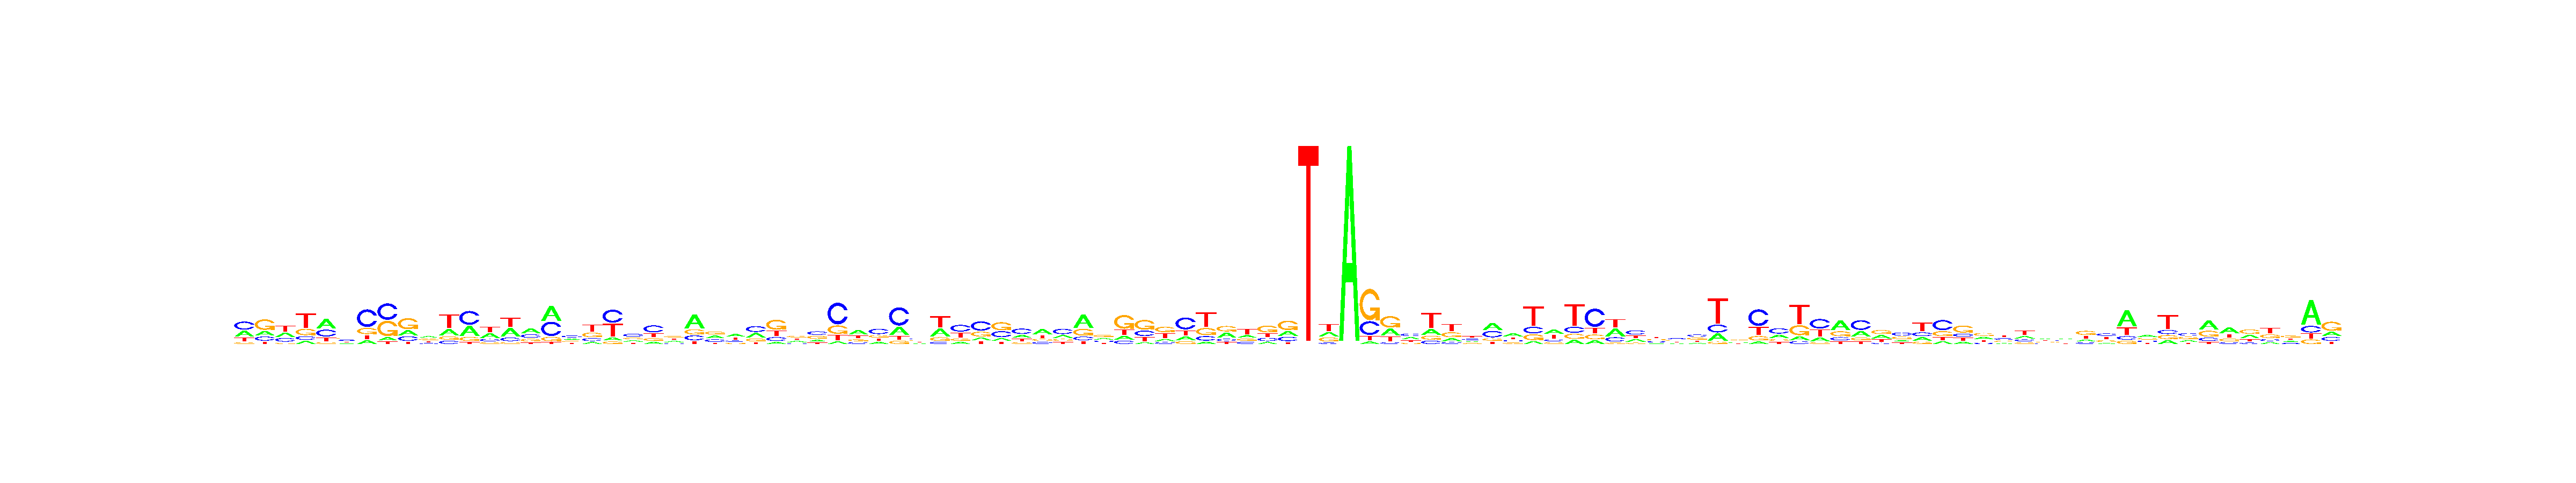

Values plotted in this chart, from the file beside it:
, V1, V2, V3, V4, V5, V6, V7, V8, V9, V10, V11, V12, V13, V14, V15, V16, V17, V18, V19, V20, V21, V22, V23
A, 0.314, 0.2136, 0.2939, 0.1129, 0.4383, 0.1934, 0.1191, 0.08867, 0.2228, 0.3185, 0.2344, 0.3392, 0.3335, 0.3686, 0.3969, 0.4251, 0.2781, 0.1118, 0.1, 0.2008, 0.1336, 0.271, 0.5251
C, 0.4184, 0.193, 0.2443, 0.1307, 0.3118, 0.2615, 0.5566, 0.437, 0.2016, 0.1689, 0.1221, 0.4595, 0.1704, 0.1531, 0.273, 0.4049, 0.3456, 0.1778, 0.4165, 0.389, 0.45, 0.1436, 0.1802
G, 0.08563, 0.4889, 0.08365, 0.2328, 0.08366, 0.3306, 0.1972, 0.4096, 0.4857, 0.3068, 0.1247, 0.1362, 0.117, 0.07815, 0.2205, 0.1165, 0.214, 0.2764, 0.0805, 0.2315, 0.1735, 0.2983, 0.1927
T, 0.182, 0.1045, 0.3782, 0.5236, 0.1662, 0.2145, 0.1271, 0.06468, 0.08996, 0.2057, 0.5189, 0.0651, 0.3791, 0.4001, 0.1096, 0.05352, 0.1624, 0.4339, 0.4029, 0.1787, 0.243, 0.2871, 0.102
